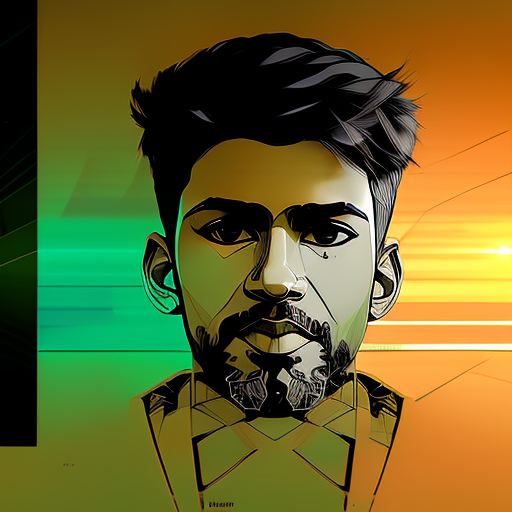
Generation parameters embedded in this image by AUTOMATIC1111 Stable Diffusion web UI or a fork of it (Forge, ...) (PNG 'parameters' text chunk):
"rg43-750-1050 portrait",((nvinkpunk)), modelshoot style, (extremely detailed CG unity 8k wallpaper), wearing medieval armor 
Negative prompt: woman ,canvas frame, 3d, ((disfigured)), ((bad art)), ((deformed)),((extra limbs)),((close up)),((b&w)), weird colors, blurry, (((duplicate))), ((morbid)), ((mutilated)), [out of frame], extra fingers, mutated hands, ((poorly drawn hands)), ((poorly drawn face)), (((mutation))), (((deformed))), ((ugly)), blurry, ((bad anatomy)), (((bad proportions))), ((extra limbs)), cloned face, (((disfigured))), out of frame, ugly, extra limbs, (bad anatomy), gross proportions, (malformed limbs), ((missing arms)), ((missing legs)), (((extra arms))), (((extra legs))), mutated hands, (fused fingers), (too many fingers), (((long neck))), Photoshop, video game, ugly, tiling, poorly drawn hands, poorly drawn feet, poorly drawn face, out of frame, mutation, mutated, extra limbs, extra legs, extra arms, disfigured, deformed, cross-eye, body out of frame, blurry, bad art, bad anatomy, 3d render
Steps: 20, Sampler: Euler a, CFG scale: 7, Seed: 129809444, Size: 512x512, Model hash: 2182245415, Model: Inkpunk-Diffusion-v2